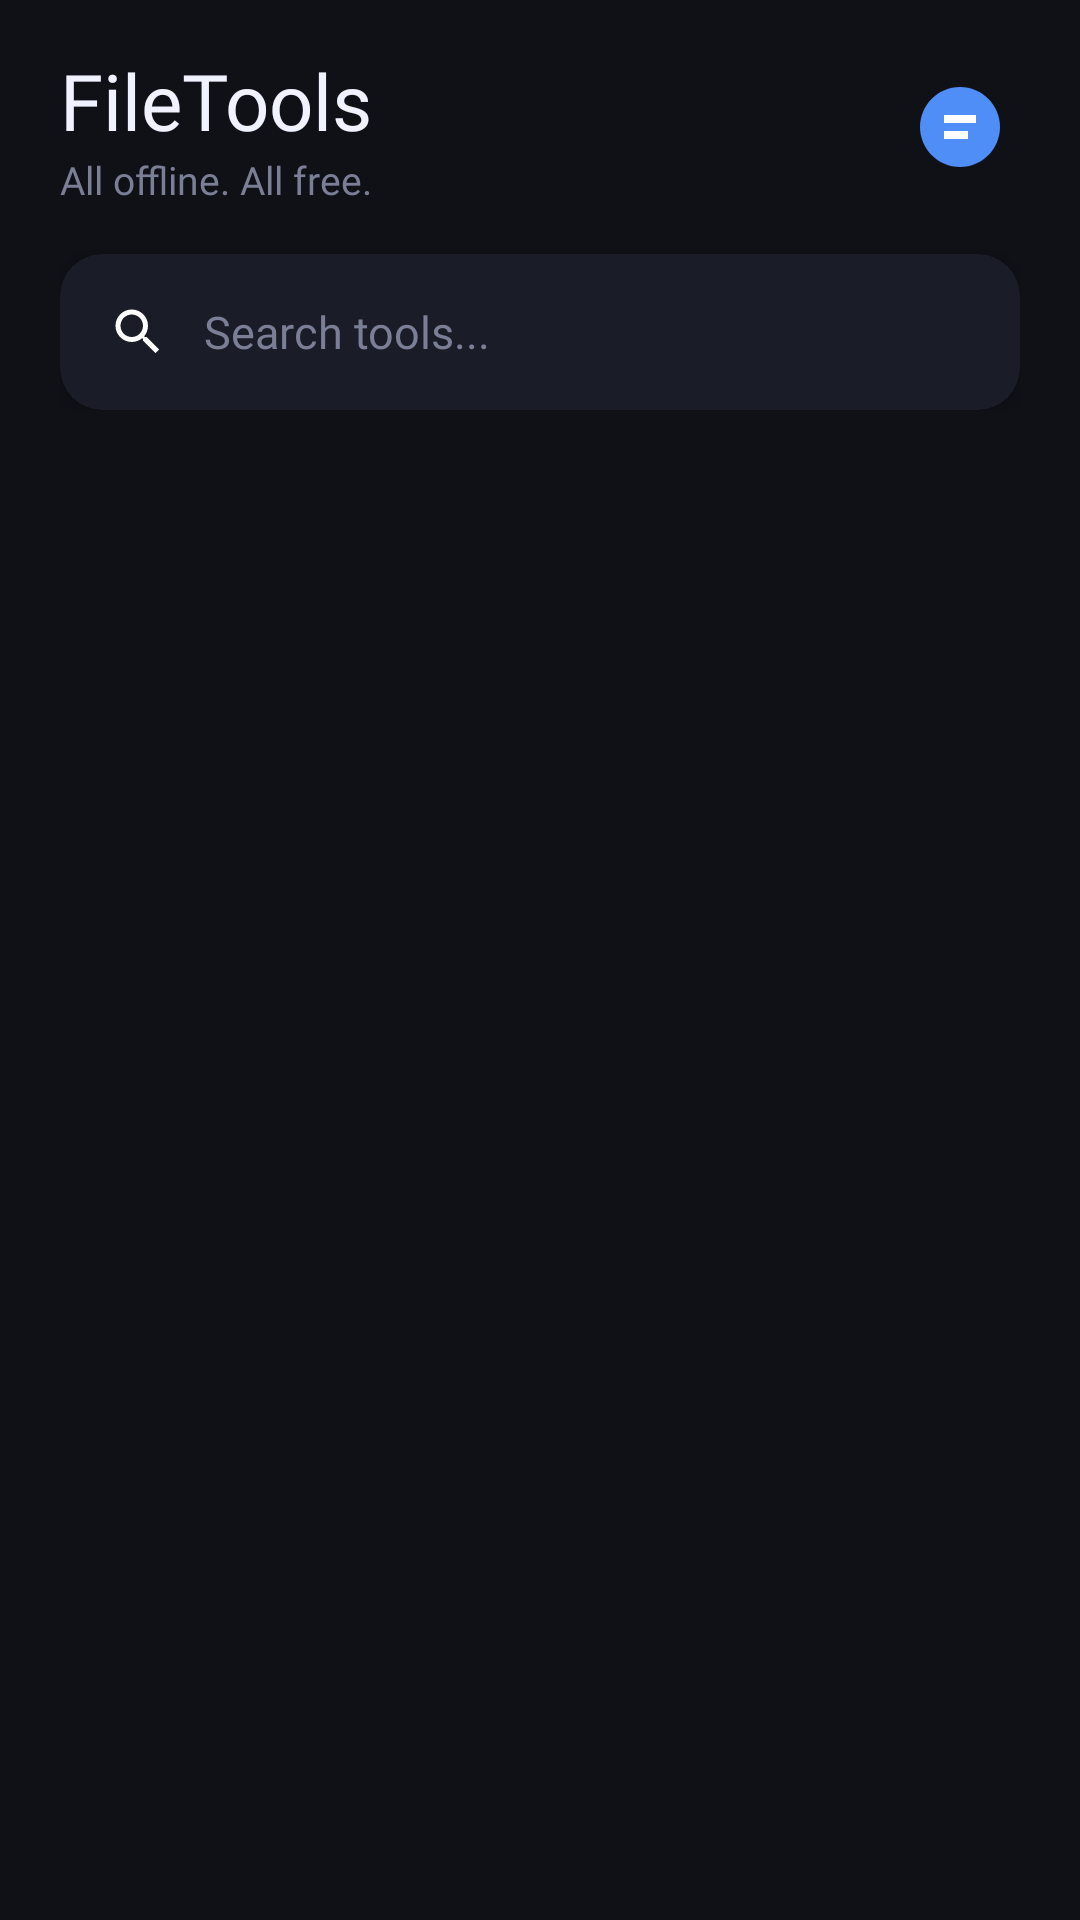

The Android layout XML behind this screen, and the referenced resources:
<!-- AndroidManifest.xml: activity theme Theme.FileToolsApp -->
<!-- res/layout/activity_home.xml -->
<?xml version="1.0" encoding="utf-8"?>
<androidx.coordinatorlayout.widget.CoordinatorLayout
    xmlns:android="http://schemas.android.com/apk/res/android"
    xmlns:app="http://schemas.android.com/apk/res-auto"
    android:layout_width="match_parent"
    android:layout_height="match_parent"
    android:background="@color/bg_primary">

    <com.google.android.material.appbar.AppBarLayout
        android:id="@+id/appBarLayout"
        android:layout_width="match_parent"
        android:layout_height="wrap_content"
        android:background="@color/bg_primary"
        app:elevation="0dp">

        <LinearLayout
            android:layout_width="match_parent"
            android:layout_height="wrap_content"
            android:orientation="vertical"
            android:paddingHorizontal="20dp"
            android:paddingTop="16dp"
            android:paddingBottom="12dp">

            <LinearLayout
                android:layout_width="match_parent"
                android:layout_height="wrap_content"
                android:orientation="horizontal"
                android:gravity="center_vertical">

                <LinearLayout
                    android:layout_width="0dp"
                    android:layout_height="wrap_content"
                    android:layout_weight="1"
                    android:orientation="vertical">

                    <TextView
                        android:layout_width="wrap_content"
                        android:layout_height="wrap_content"
                        android:text="FileTools"
                        android:textSize="26sp"
                        android:textColor="@color/text_primary"
                        android:fontFamily="@font/inter_bold"/>

                    <TextView
                        android:layout_width="wrap_content"
                        android:layout_height="wrap_content"
                        android:text="All offline. All free."
                        android:textSize="13sp"
                        android:textColor="@color/text_secondary"
                        android:fontFamily="@font/inter_regular"/>

                </LinearLayout>

                <ImageView
                    android:layout_width="40dp"
                    android:layout_height="40dp"
                    android:src="@drawable/ic_app_logo"
                    android:padding="4dp"/>

            </LinearLayout>

            
            <androidx.cardview.widget.CardView
                android:id="@+id/searchCard"
                android:layout_width="match_parent"
                android:layout_height="52dp"
                android:layout_marginTop="16dp"
                app:cardCornerRadius="14dp"
                app:cardBackgroundColor="@color/bg_surface"
                app:cardElevation="4dp">

                <LinearLayout
                    android:layout_width="match_parent"
                    android:layout_height="match_parent"
                    android:orientation="horizontal"
                    android:gravity="center_vertical"
                    android:paddingHorizontal="16dp">

                    <ImageView
                        android:layout_width="20dp"
                        android:layout_height="20dp"
                        android:src="@drawable/ic_search"
                        android:layout_marginEnd="12dp"/>

                    <EditText
                        android:id="@+id/etSearch"
                        android:layout_width="match_parent"
                        android:layout_height="match_parent"
                        android:hint="Search tools..."
                        android:textColor="@color/text_primary"
                        android:textColorHint="@color/text_secondary"
                        android:textSize="15sp"
                        android:fontFamily="@font/inter_regular"
                        android:background="@null"
                        android:inputType="text"
                        android:imeOptions="actionSearch"/>

                </LinearLayout>

            </androidx.cardview.widget.CardView>

        </LinearLayout>

    </com.google.android.material.appbar.AppBarLayout>

    <androidx.recyclerview.widget.RecyclerView
        android:id="@+id/rvPlugins"
        android:layout_width="match_parent"
        android:layout_height="match_parent"
        android:paddingHorizontal="12dp"
        android:paddingBottom="24dp"
        android:clipToPadding="false"
        app:layout_behavior="@string/appbar_scrolling_view_behavior"/>

</androidx.coordinatorlayout.widget.CoordinatorLayout>
<!-- resources referenced by this layout -->
<resources>
  <color name="bg_primary">#0F1117</color>
  <color name="bg_surface">#1A1D27</color>
  <color name="text_primary">#F0F2FF</color>
  <color name="text_secondary">#7B7F96</color>
  <!-- drawable ic_app_logo (drawable) -->
  <?xml version="1.0" encoding="utf-8"?>
  <vector xmlns:android="http://schemas.android.com/apk/res/android"
      android:width="96dp"
      android:height="96dp"
      android:viewportWidth="96"
      android:viewportHeight="96">
      <path android:fillColor="#4F8EF7"
          android:pathData="M48,8 C26,8 8,26 8,48 C8,70 26,88 48,88 C70,88 88,70 88,48 C88,26 70,8 48,8Z"/>
      <path android:fillColor="#FFFFFF"
          android:pathData="M32,36 L64,36 L64,44 L32,44Z M32,52 L56,52 L56,60 L32,60Z"/>
  </vector>
  <!-- drawable ic_search (drawable) -->
  <?xml version="1.0" encoding="utf-8"?>
  <vector xmlns:android="http://schemas.android.com/apk/res/android"
      android:width="24dp" android:height="24dp"
      android:viewportWidth="24" android:viewportHeight="24">
    <path android:fillColor="#FFFFFF" android:pathData="M15.5,14h-0.79l-0.28-0.27C15.41,12.59,16,11.11,16,9.5C16,5.91,13.09,3,9.5,3S3,5.91,3,9.5S5.91,16,9.5,16c1.61,0,3.09-0.59,4.23-1.57L14,14.71v0.79l5,4.99L20.49,19L15.5,14zM9.5,14C7.01,14,5,11.99,5,9.5S7.01,5,9.5,5S14,7.01,14,9.5S11.99,14,9.5,14z"/>
  </vector>
  <style name="Theme.FileToolsApp" parent="Theme.MaterialComponents.DayNight.NoActionBar">
          <item name="colorPrimary">@color/accent_blue</item>
          <item name="colorPrimaryVariant">@color/accent_blue</item>
          <item name="colorOnPrimary">@color/white</item>
          <item name="colorSurface">@color/bg_surface</item>
          <item name="colorOnSurface">@color/text_primary</item>
          <item name="android:colorBackground">@color/bg_primary</item>
          <item name="android:windowBackground">@color/bg_primary</item>
          <item name="android:statusBarColor">@color/bg_primary</item>
          <item name="android:navigationBarColor">@color/bg_primary</item>
          <item name="android:windowLightStatusBar">false</item>
      </style>
  <color name="accent_blue">#4F8EF7</color>
  <color name="white">#FFFFFF</color>
</resources>
